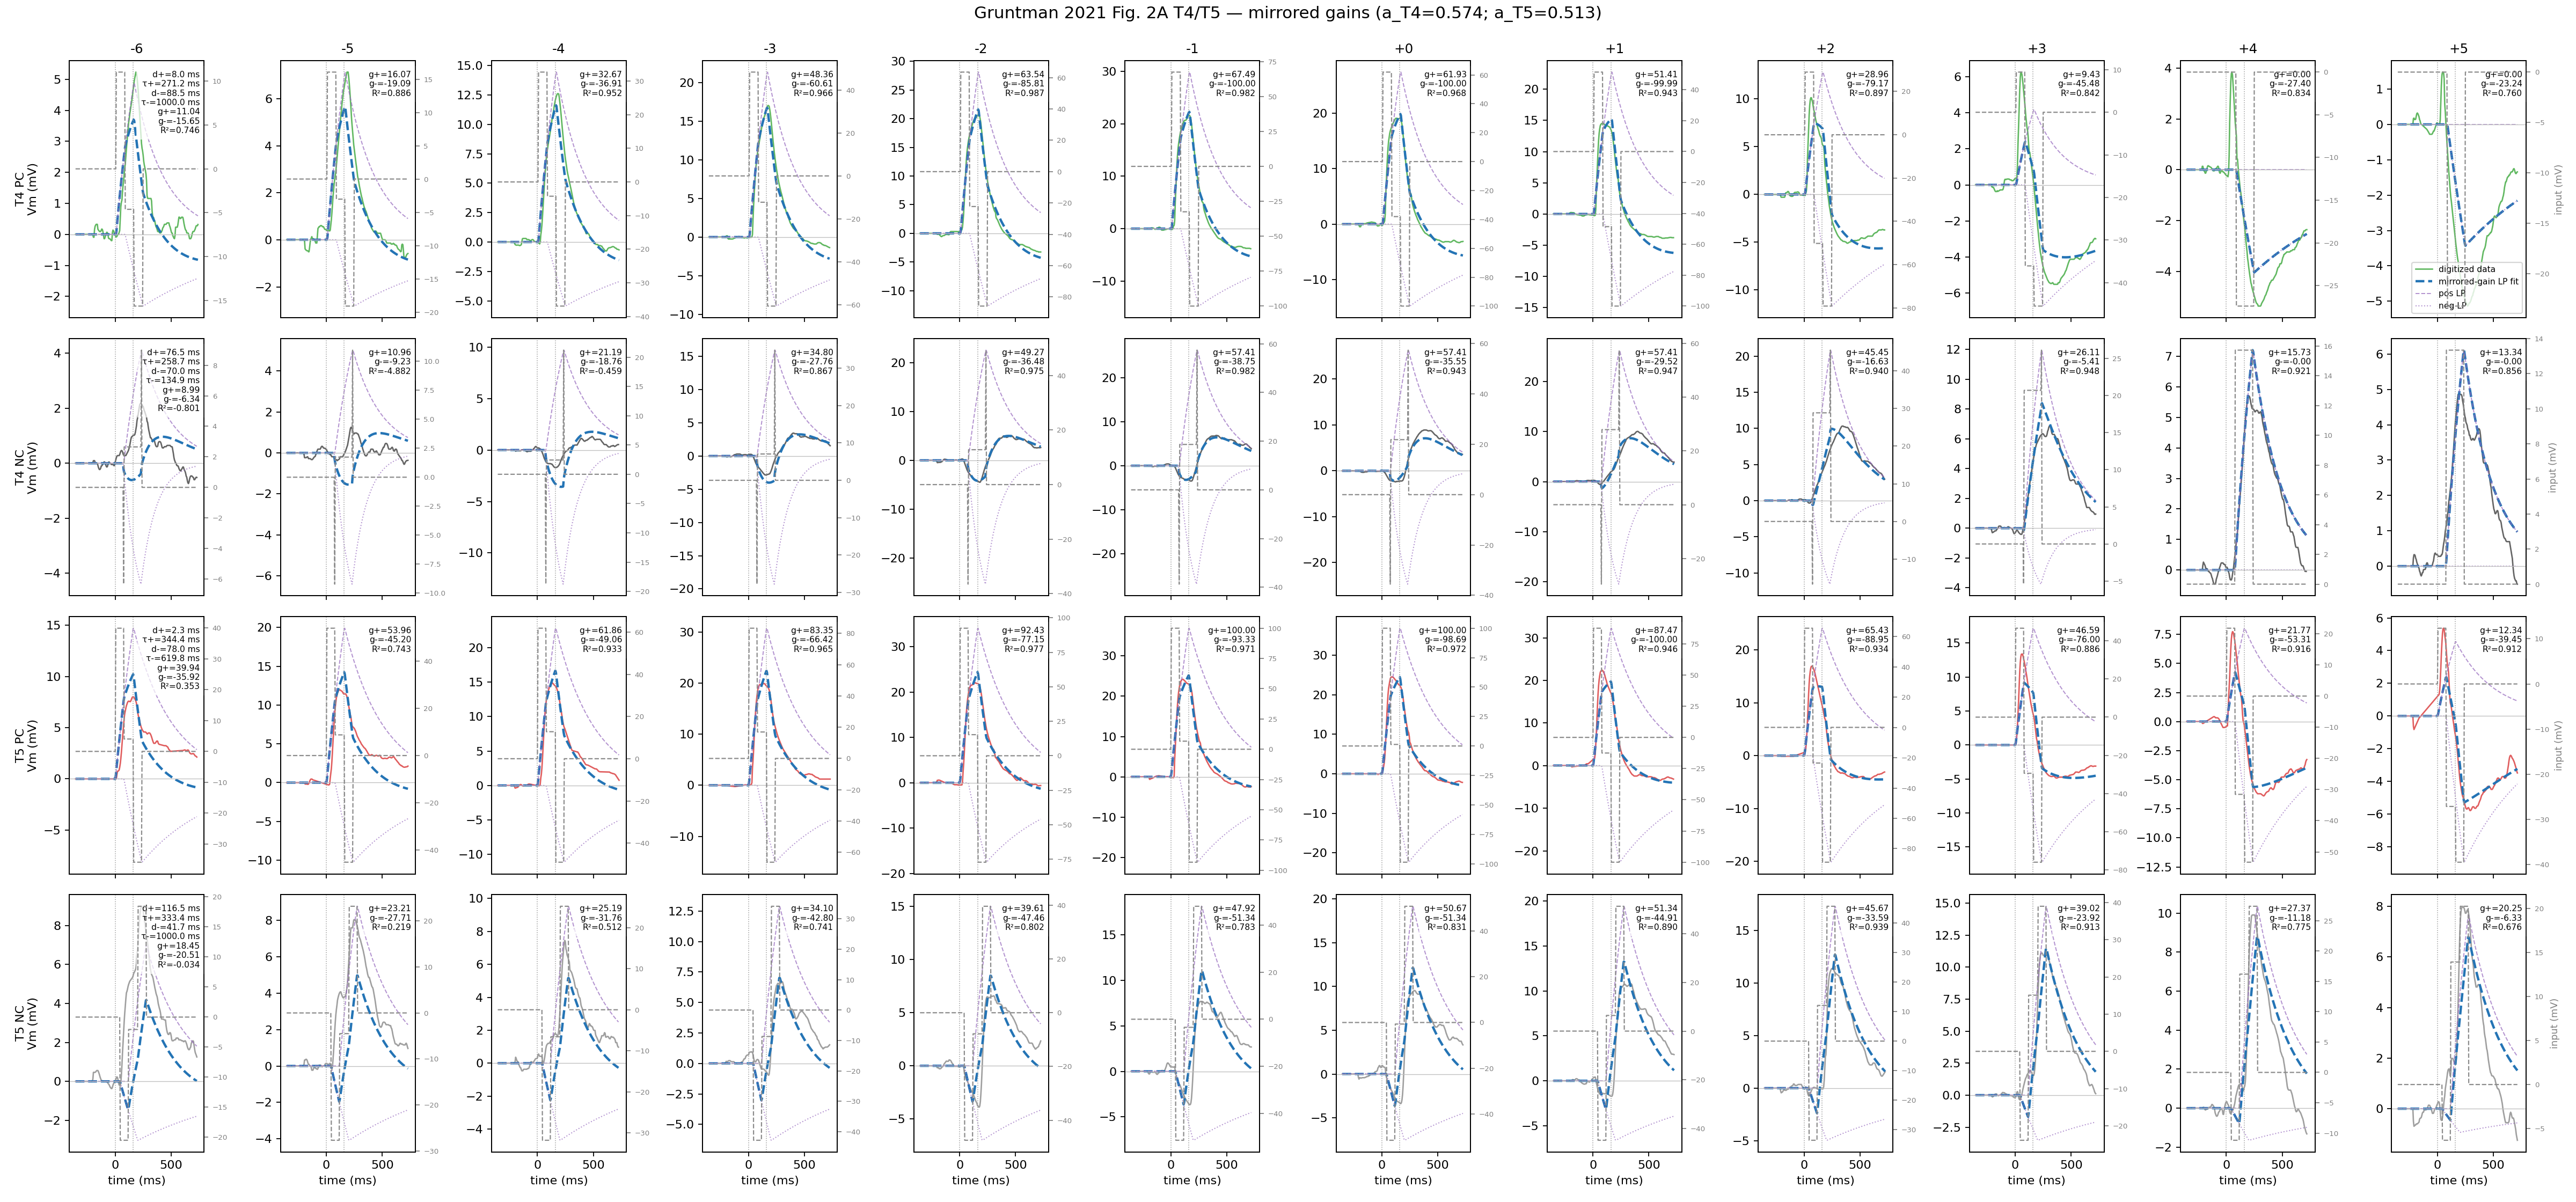

The data file committed next to this chart (first rows):
trace_id, position, gain_pos_mv, gain_neg_mv, gain_scale_a, delay_pos_ms, delay_neg_ms, tau_pos_ms, tau_neg_ms, r_squared, global_r_squared, sse, global_sse, n_points
T4_PC_pos-6, -6, 11.04, -15.65, 0.5741, 8.012, 88.48, 271.2, 1000, 0.7459, 0.9537, 112.4, 4097, 220
T4_PC_pos-5, -5, 16.07, -19.09, 0.5741, 8.012, 88.48, 271.2, 1000, 0.8862, 0.9537, 105.7, 4097, 218
T4_PC_pos-4, -4, 32.67, -36.91, 0.5741, 8.012, 88.48, 271.2, 1000, 0.9525, 0.9537, 155.8, 4097, 218
T4_PC_pos-3, -3, 48.36, -60.61, 0.5741, 8.012, 88.48, 271.2, 1000, 0.9662, 0.9537, 212.6, 4097, 217
T4_PC_pos-2, -2, 63.54, -85.81, 0.5741, 8.012, 88.48, 271.2, 1000, 0.9875, 0.9537, 134.1, 4097, 217
T4_PC_pos-1, -1, 67.49, -100, 0.5741, 8.012, 88.48, 271.2, 1000, 0.9823, 0.9537, 216.3, 4097, 215
T4_PC_pos+0, 0, 61.93, -100, 0.5741, 8.012, 88.48, 271.2, 1000, 0.9682, 0.9537, 324.5, 4097, 217
T4_PC_pos+1, 1, 51.41, -99.99, 0.5741, 8.012, 88.48, 271.2, 1000, 0.9431, 0.9537, 385.1, 4097, 216
T4_PC_pos+2, 2, 28.96, -79.17, 0.5741, 8.012, 88.48, 271.2, 1000, 0.8975, 0.9537, 356.4, 4097, 216
T4_PC_pos+3, 3, 9.429, -45.48, 0.5741, 8.012, 88.48, 271.2, 1000, 0.8423, 0.9537, 299, 4097, 216
T4_PC_pos+4, 4, 3.7971495901562298e-22, -27.4, 0.5741, 8.012, 88.48, 271.2, 1000, 0.8337, 0.9537, 185.2, 4097, 216
T4_PC_pos+5, 5, 1.5180934680752575e-32, -23.24, 0.5741, 8.012, 88.48, 271.2, 1000, 0.7601, 0.9537, 181.2, 4097, 215
T4_NC_pos-6, -6, 8.986, -6.337, 0.5741, 76.53, 70.04, 258.7, 134.9, -0.8014, 0.9537, 170.8, 4097, 218
T4_NC_pos-5, -5, 10.96, -9.226, 0.5741, 76.53, 70.04, 258.7, 134.9, -4.882, 0.9537, 169.1, 4097, 218
T4_NC_pos-4, -4, 21.19, -18.76, 0.5741, 76.53, 70.04, 258.7, 134.9, -0.4591, 0.9537, 173, 4097, 217
T4_NC_pos-3, -3, 34.8, -27.76, 0.5741, 76.53, 70.04, 258.7, 134.9, 0.8674, 0.9537, 88.42, 4097, 218
T4_NC_pos-2, -2, 49.27, -36.48, 0.5741, 76.53, 70.04, 258.7, 134.9, 0.975, 0.9537, 39.8, 4097, 217
T4_NC_pos-1, -1, 57.41, -38.75, 0.5741, 76.53, 70.04, 258.7, 134.9, 0.982, 0.9537, 42.55, 4097, 216
T4_NC_pos+0, 0, 57.41, -35.55, 0.5741, 76.53, 70.04, 258.7, 134.9, 0.9434, 0.9537, 181.6, 4097, 216
T4_NC_pos+1, 1, 57.41, -29.52, 0.5741, 76.53, 70.04, 258.7, 134.9, 0.9473, 0.9537, 161, 4097, 217
T4_NC_pos+2, 2, 45.45, -16.63, 0.5741, 76.53, 70.04, 258.7, 134.9, 0.9396, 0.9537, 176.9, 4097, 216
T4_NC_pos+3, 3, 26.11, -5.413, 0.5741, 76.53, 70.04, 258.7, 134.9, 0.9476, 0.9537, 69.99, 4097, 216
T4_NC_pos+4, 4, 15.73, -2.1801199820816113e-22, 0.5741, 76.53, 70.04, 258.7, 134.9, 0.9211, 0.9537, 69.71, 4097, 215
T4_NC_pos+5, 5, 13.34, -8.716079853683801e-33, 0.5741, 76.53, 70.04, 258.7, 134.9, 0.8562, 0.9537, 85.62, 4097, 215
T5_PC_pos-6, -6, 39.94, -35.92, 0.5134, 2.267, 77.97, 344.4, 619.8, 0.3529, 0.9074, 822.5, 11726, 218
T5_PC_pos-5, -5, 53.96, -45.2, 0.5134, 2.267, 77.97, 344.4, 619.8, 0.7426, 0.9074, 741.9, 11726, 218
T5_PC_pos-4, -4, 61.86, -49.06, 0.5134, 2.267, 77.97, 344.4, 619.8, 0.9332, 0.9074, 303.7, 11726, 218
T5_PC_pos-3, -3, 83.35, -66.42, 0.5134, 2.267, 77.97, 344.4, 619.8, 0.9647, 0.9074, 317.7, 11726, 218
T5_PC_pos-2, -2, 92.43, -77.15, 0.5134, 2.267, 77.97, 344.4, 619.8, 0.9773, 0.9074, 263.1, 11726, 217
T5_PC_pos-1, -1, 100, -93.33, 0.5134, 2.267, 77.97, 344.4, 619.8, 0.9707, 0.9074, 424.9, 11726, 216
T5_PC_pos+0, 0, 100, -98.69, 0.5134, 2.267, 77.97, 344.4, 619.8, 0.9717, 0.9074, 419.6, 11726, 216
T5_PC_pos+1, 1, 87.47, -100, 0.5134, 2.267, 77.97, 344.4, 619.8, 0.9457, 0.9074, 631.2, 11726, 216
T5_PC_pos+2, 2, 65.43, -88.95, 0.5134, 2.267, 77.97, 344.4, 619.8, 0.9341, 0.9074, 456.2, 11726, 216
T5_PC_pos+3, 3, 46.59, -76, 0.5134, 2.267, 77.97, 344.4, 619.8, 0.8861, 0.9074, 498, 11726, 216
T5_PC_pos+4, 4, 21.77, -53.31, 0.5134, 2.267, 77.97, 344.4, 619.8, 0.9157, 0.9074, 225.2, 11726, 216
T5_PC_pos+5, 5, 12.34, -39.45, 0.5134, 2.267, 77.97, 344.4, 619.8, 0.912, 0.9074, 153.6, 11726, 215
T5_NC_pos-6, -6, 18.45, -20.51, 0.5134, 116.5, 41.68, 333.4, 1000, -0.03443, 0.9074, 1514, 11726, 218
T5_NC_pos-5, -5, 23.21, -27.71, 0.5134, 116.5, 41.68, 333.4, 1000, 0.2189, 0.9074, 1062, 11726, 218
T5_NC_pos-4, -4, 25.19, -31.76, 0.5134, 116.5, 41.68, 333.4, 1000, 0.512, 0.9074, 412.5, 11726, 217
T5_NC_pos-3, -3, 34.1, -42.8, 0.5134, 116.5, 41.68, 333.4, 1000, 0.741, 0.9074, 279.3, 11726, 217
T5_NC_pos-2, -2, 39.61, -47.46, 0.5134, 116.5, 41.68, 333.4, 1000, 0.802, 0.9074, 348.3, 11726, 217
T5_NC_pos-1, -1, 47.92, -51.34, 0.5134, 116.5, 41.68, 333.4, 1000, 0.7828, 0.9074, 500.9, 11726, 216
T5_NC_pos+0, 0, 50.67, -51.34, 0.5134, 116.5, 41.68, 333.4, 1000, 0.8309, 0.9074, 528.8, 11726, 217
T5_NC_pos+1, 1, 51.34, -44.91, 0.5134, 116.5, 41.68, 333.4, 1000, 0.8903, 0.9074, 422.8, 11726, 217
T5_NC_pos+2, 2, 45.67, -33.59, 0.5134, 116.5, 41.68, 333.4, 1000, 0.9392, 0.9074, 194.6, 11726, 217
T5_NC_pos+3, 3, 39.02, -23.92, 0.5134, 116.5, 41.68, 333.4, 1000, 0.9128, 0.9074, 260.6, 11726, 216
T5_NC_pos+4, 4, 27.37, -11.18, 0.5134, 116.5, 41.68, 333.4, 1000, 0.7746, 0.9074, 471.3, 11726, 216
T5_NC_pos+5, 5, 20.25, -6.333, 0.5134, 116.5, 41.68, 333.4, 1000, 0.6756, 0.9074, 472.5, 11726, 215
